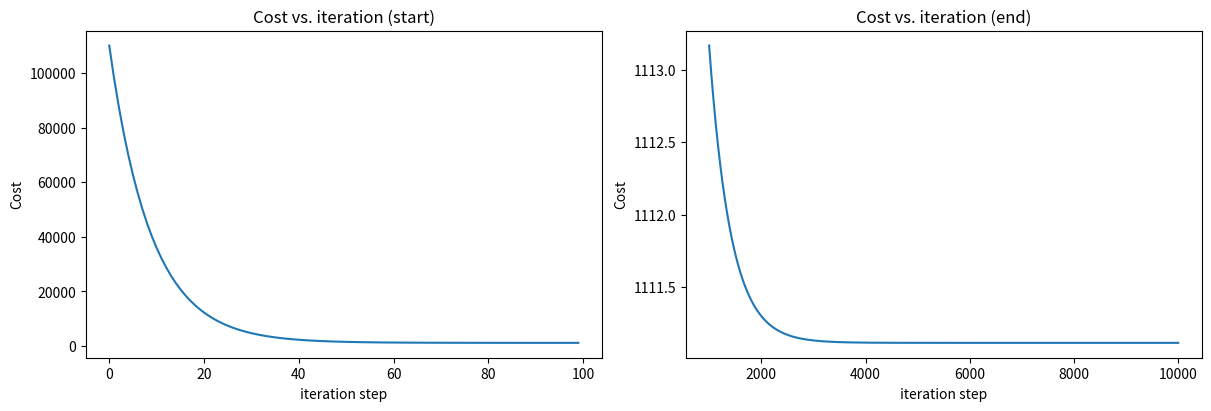

The script that saved this image:
import math, copy
import numpy as np
import matplotlib.pyplot as plt

def compute_cost(x, y, w, b):
    """
    Computes the cost function for linear regression.
    
    Args:
      x (ndarray (m,)): Data, m examples 
      y (ndarray (m,)): target values
      w,b (scalar)    : model parameters  
    
    Returns
        total_cost (float): The cost of using w,b as the parameters for linear regression
               to fit the data points in x and y
    """
    m = x.shape[0]
    cost_sum = 0

    for i in range(m):
        f_wb = w * x[i] + b
        cost = (f_wb - y[i]) ** 2
        cost_sum = cost_sum + cost

    total_cost = (1 / (2 * m)) * cost_sum

    return total_cost

def compute_gradient(x, y, w, b): 
    """
    Computes the gradient for linear regression 
    Args:
      x (ndarray (m,)): Data, m examples 
      y (ndarray (m,)): target values
      w,b (scalar)    : model parameters  
    Returns
      dj_dw (scalar): The gradient of the cost w.r.t. the parameters w
      dj_db (scalar): The gradient of the cost w.r.t. the parameter b     
     """
    
    # Number of training examples
    m = x.shape[0]    
    dj_dw = 0
    dj_db = 0
    
    for i in range(m):  
        f_wb = w * x[i] + b 
        dj_dw_i = (f_wb - y[i]) * x[i] 
        dj_db_i = f_wb - y[i] 
        dj_db += dj_db_i
        dj_dw += dj_dw_i 
    dj_dw = dj_dw / m 
    dj_db = dj_db / m 
        
    return dj_dw, dj_db

def gradient_descent(x, y, w_in, b_in, alpha, num_iters, cost_function, gradient_function): 
    """
    Performs gradient descent to fit w,b. Updates w,b by taking 
    num_iters gradient steps with learning rate alpha
    
    Args:
      x (ndarray (m,))  : Data, m examples 
      y (ndarray (m,))  : target values
      w_in,b_in (scalar): initial values of model parameters  
      alpha (float):     Learning rate
      num_iters (int):   number of iterations to run gradient descent
      cost_function:     function to call to produce cost
      gradient_function: function to call to produce gradient
      
    Returns:
      w (scalar): Updated value of parameter after running gradient descent
      b (scalar): Updated value of parameter after running gradient descent
      J_history (List): History of cost values
      p_history (list): History of parameters [w,b] 
      """
    
    # An array to store cost J and w's at each iteration primarily for graphing later
    J_history = []
    p_history = []
    b = b_in
    w = w_in
    
    for i in range(num_iters):
        # Calculate the gradient and update the parameters using gradient_function
        dj_dw, dj_db = gradient_function(x, y, w , b)     

        # Update Parameters using equation (3) above
        b = b - alpha * dj_db                            
        w = w - alpha * dj_dw                            

        # Save cost J at each iteration
        if i<100000:      # prevent resource exhaustion 
            J_history.append( cost_function(x, y, w , b))
            p_history.append([w,b])
            
        # Print cost every at intervals 10 times or as many iterations if < 10
        if i% math.ceil(num_iters/10) == 0:
            print(f"Iteration {i:4}: Cost {J_history[-1]:0.2e} ",
                  f"dj_dw: {dj_dw: 0.3e}, dj_db: {dj_db: 0.3e}  ",
                  f"w: {w: 0.3e}, b:{b: 0.5e}")
 
    return w, b, J_history, p_history #return w and J,w history for graphing

# Training set has 3 data points.
x_train = np.array([1.0, 2.0, 3.0])
y_train = np.array([300.0, 400.0, 700.0])

# initialize parameters
w_init = 0
b_init = 0

# some gradient descent settings
iterations = 10000
tmp_alpha = 1.0e-2

# run gradient descent
w_final, b_final, J_hist, p_hist = gradient_descent(x_train ,y_train, w_init, b_init, tmp_alpha, 
                                                    iterations, compute_cost, compute_gradient)
print(f"(w,b) found by gradient descent: ({w_final:8.4f},{b_final:8.4f})")

# plot cost versus iteration  
fig, (ax1, ax2) = plt.subplots(1, 2, constrained_layout=True, figsize=(12,4))
ax1.plot(J_hist[:100])
ax2.plot(1000 + np.arange(len(J_hist[1000:])), J_hist[1000:])
ax1.set_title("Cost vs. iteration (start)");  ax2.set_title("Cost vs. iteration (end)")
ax1.set_ylabel('Cost')            ;  ax2.set_ylabel('Cost') 
ax1.set_xlabel('iteration step')  ;  ax2.set_xlabel('iteration step') 
plt.show()